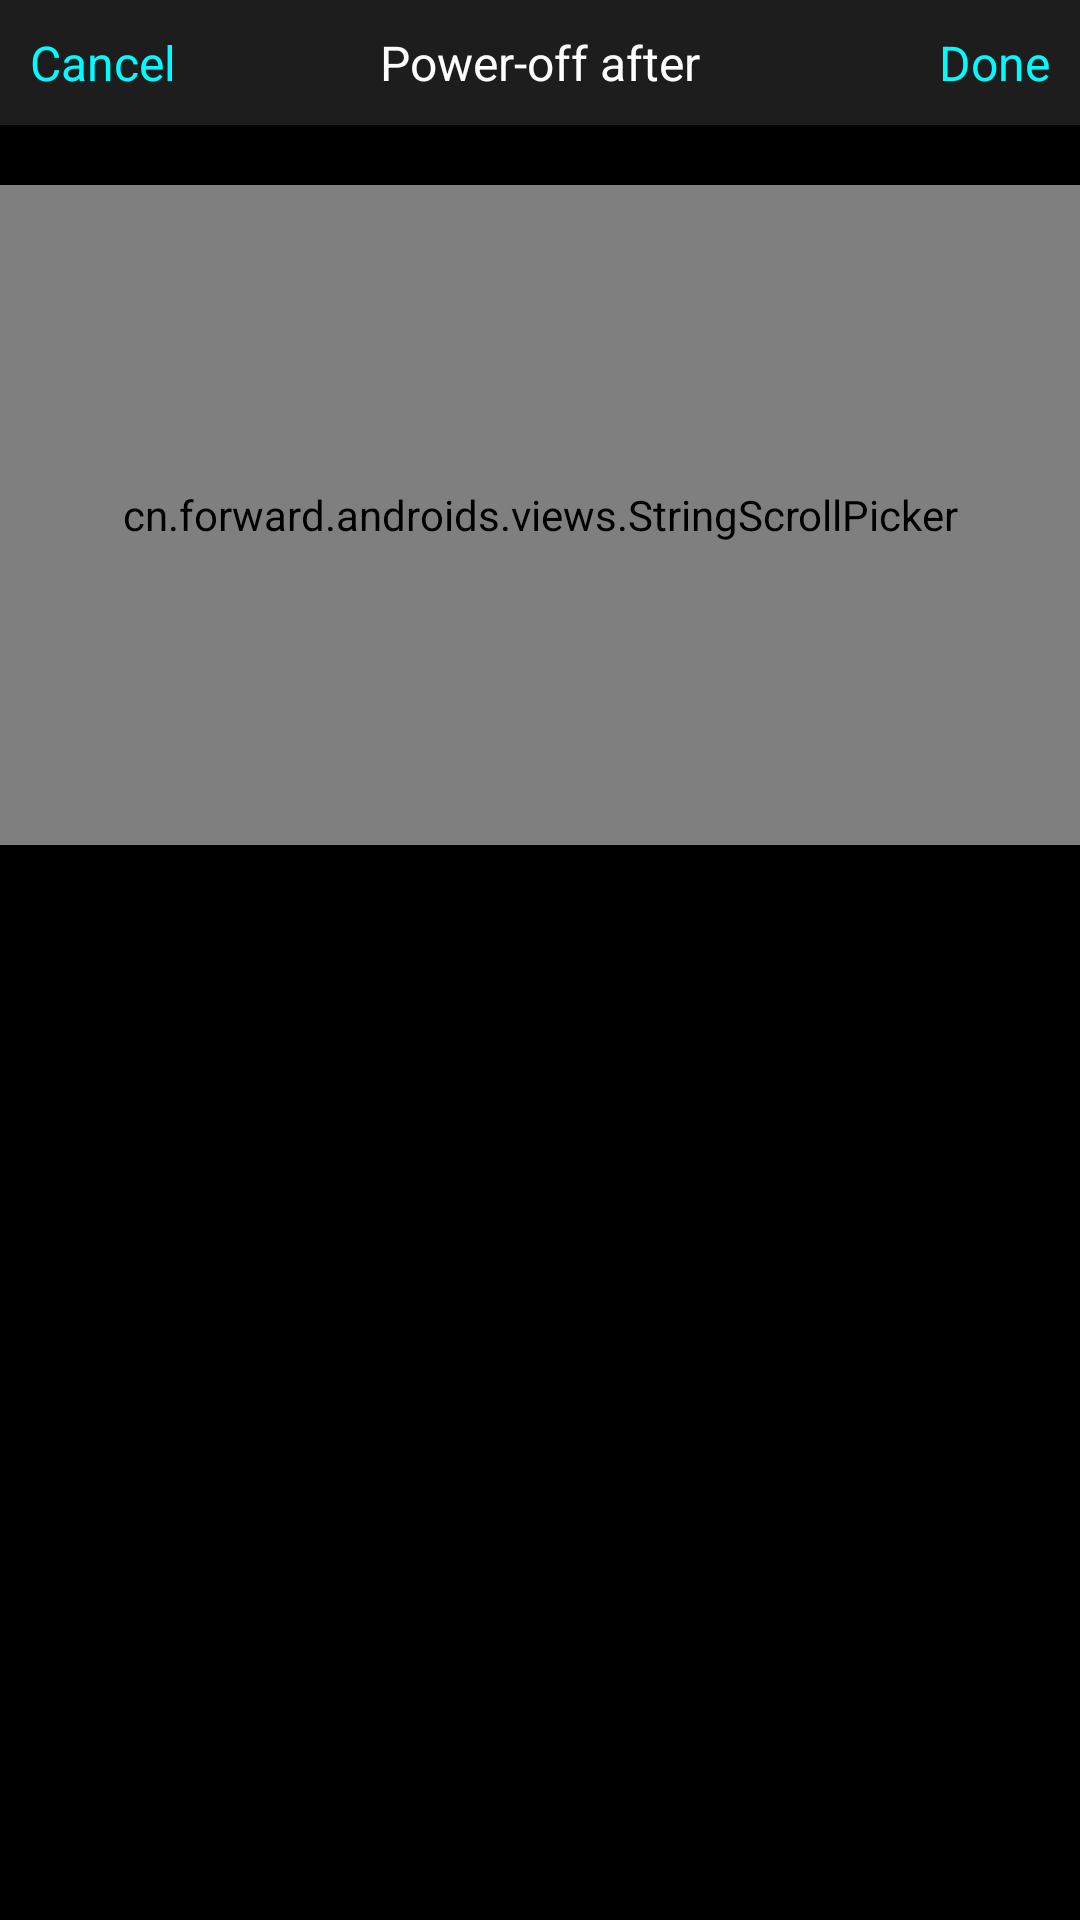

Here is an Android app screen rendered from its layout file. Give the layout XML and the strings, colors and styles it references.
<!-- AndroidManifest.xml: application theme AppTheme -->
<!-- res/layout/dialog_picker.xml -->
<?xml version="1.0" encoding="utf-8"?>
<LinearLayout xmlns:android="http://schemas.android.com/apk/res/android"
    xmlns:app="http://schemas.android.com/apk/res-auto"
    android:layout_width="match_parent"
    android:layout_height="wrap_content"
    android:background="@android:color/black"
    android:orientation="vertical">

    <RelativeLayout
        android:layout_width="match_parent"
        android:layout_height="wrap_content"
        android:background="@color/pickerTitle"
        android:padding="10dp">

        <TextView
            android:id="@+id/cancel"
            android:layout_width="wrap_content"
            android:layout_height="wrap_content"
            android:text="Cancel"
            android:textColor="@color/theme"
            android:textSize="16dp" />

        <TextView
            android:layout_width="wrap_content"
            android:layout_height="wrap_content"
            android:layout_centerInParent="true"
            android:text="Power-off after"
            android:textColor="@android:color/white"
            android:textSize="16dp" />

        <TextView
            android:id="@+id/done"
            android:layout_width="wrap_content"
            android:layout_height="wrap_content"
            android:layout_alignParentEnd="true"
            android:text="Done"
            android:textColor="@color/theme"
            android:textSize="16dp" />

    </RelativeLayout>

    <cn.forward.androids.views.StringScrollPicker
        android:id="@+id/picker"
        android:layout_width="match_parent"
        android:layout_height="220dp"
        android:layout_marginTop="20dp"
        app:spv_center_item_background="@drawable/bg_picker_center_item"
        app:spv_disallow_intercept_touch="true"
        app:spv_is_circulation="false"
        app:spv_max_text_size="18dp"
        app:spv_min_text_size="14dp"
        app:spv_center_item_position="2"
        app:spv_start_color="@android:color/white"
        app:spv_end_color="@android:color/darker_gray"
        app:spv_visible_item_count="6" />


</LinearLayout>
<!-- resources referenced by this layout -->
<resources>
  <color name="pickerTitle">#1D1D1D</color>
  <color name="theme">#00FCFF</color>
  <!-- drawable bg_picker_center_item (drawable) -->
  <?xml version="1.0" encoding="utf-8"?>
  <shape xmlns:android="http://schemas.android.com/apk/res/android">
  
      <stroke
          android:width="1px"
          android:color="@color/navBar" />
  </shape>
  <style name="AppTheme" parent="Theme.AppCompat.Light.NoActionBar">
          <item name="android:windowTranslucentStatus">false</item>
          
          <item name="android:statusBarColor">@android:color/transparent</item>
          
          <item name="colorAccent">@color/theme</item>
          <item name="android:windowBackground">@mipmap/bg</item>
      </style>
  <color name="navBar">#757575</color>
</resources>
